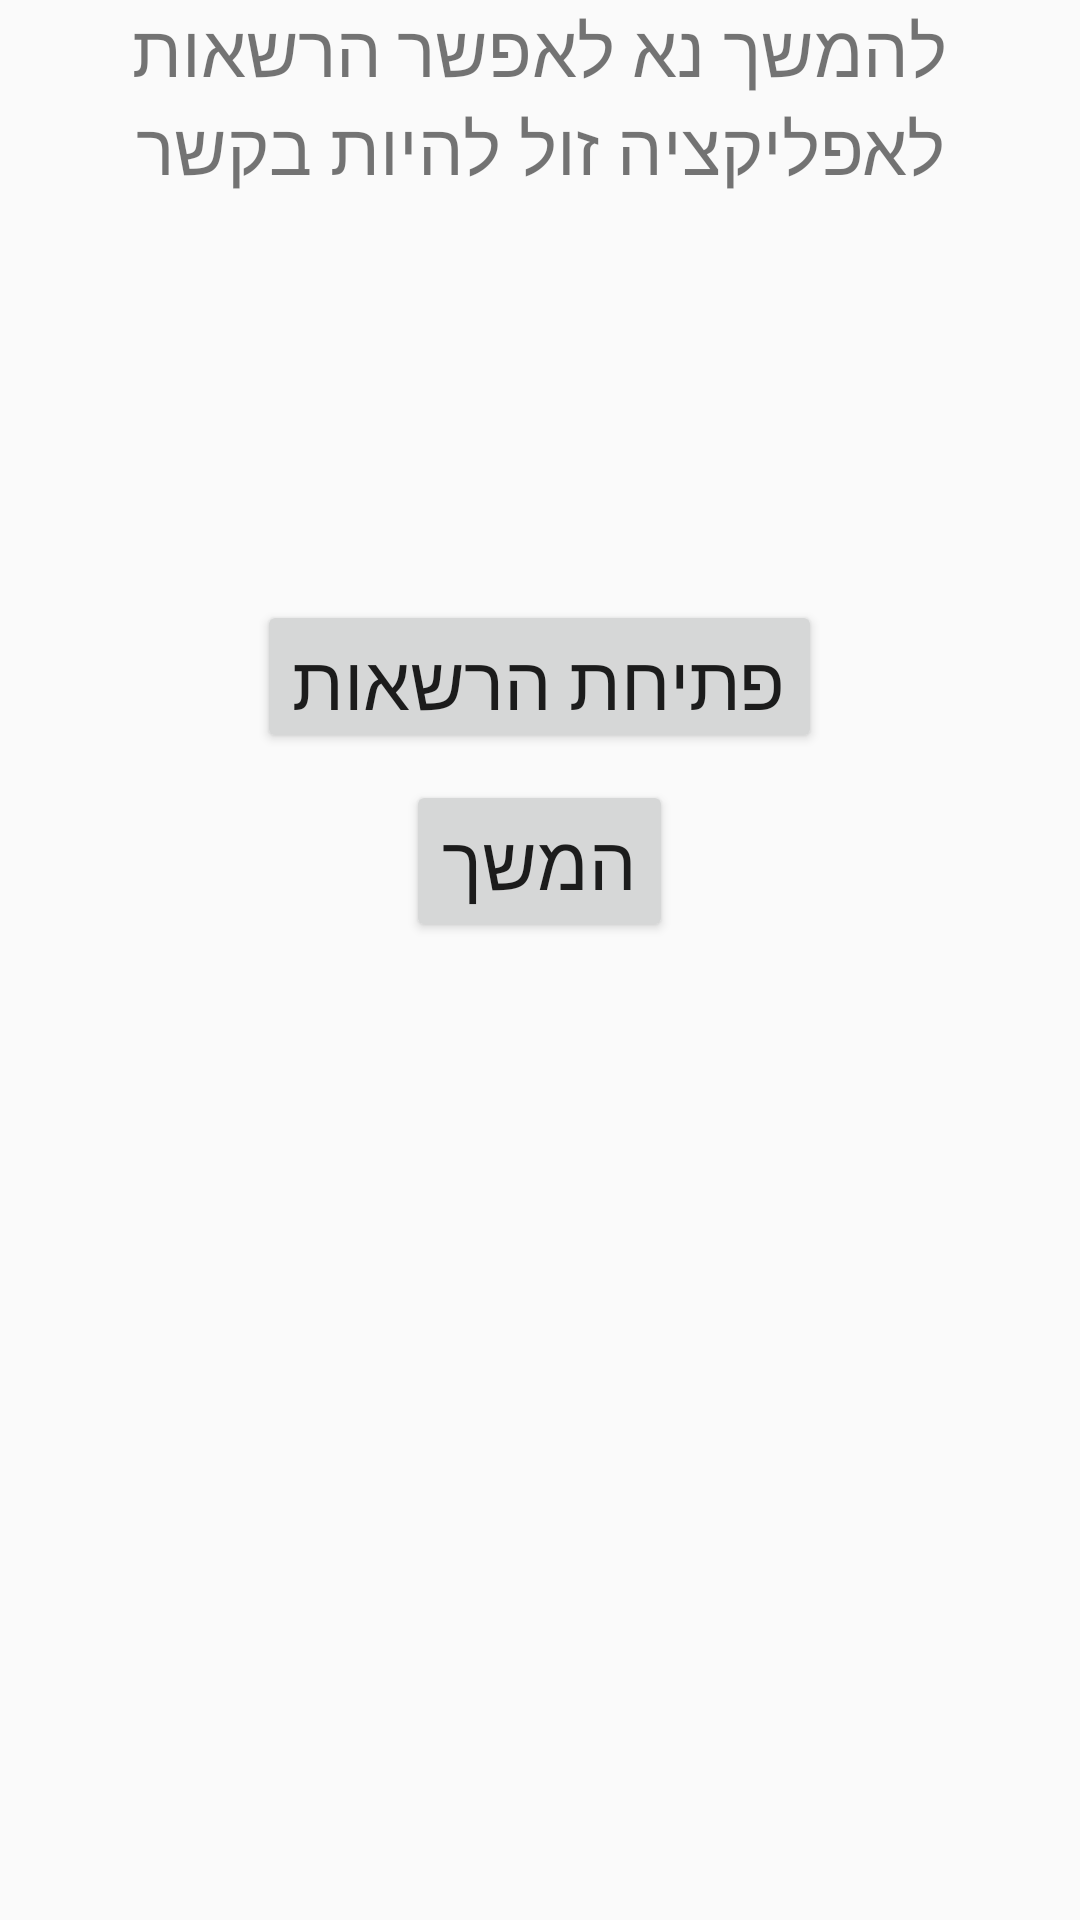

Layout XML and referenced resources for this Android screen:
<!-- AndroidManifest.xml: activity theme FullscreenTheme -->
<!-- res/layout/activity_permissions.xml -->
<?xml version="1.0" encoding="utf-8"?>
<RelativeLayout xmlns:android="http://schemas.android.com/apk/res/android"
    xmlns:app="http://schemas.android.com/apk/res-auto"
    xmlns:tools="http://schemas.android.com/tools"
    android:layout_width="match_parent"
    android:layout_height="match_parent"
    tools:context="com.example.maxterminatorx.ramilevyhelpapp.PermissionsActivity">

    <TextView
        android:id="@+id/textView2"
        android:layout_width="match_parent"
        android:layout_height="wrap_content"
        android:gravity="center"
        android:text="להמשך נא לאפשר הרשאות&#xA;לאפליקציה זול להיות בקשר"
        android:textSize="24sp" />

    <Button
        android:id="@+id/btn_open_requests"
        android:layout_width="wrap_content"
        android:layout_height="51dp"
        android:layout_marginTop="200dp"
        android:layout_centerHorizontal="true"
        android:text="פתיחת הרשאות"
        android:textSize="25sp" />

    <Button
        android:id="@+id/btn_next"
        android:layout_width="wrap_content"
        android:layout_height="wrap_content"
        android:layout_centerHorizontal="true"
        android:layout_marginTop="260dp"
        android:text="המשך"
        android:textSize="25sp" />


</RelativeLayout>
<!-- resources referenced by this layout -->
<resources>
  <style name="FullscreenTheme" parent="AppTheme">
          <item name="android:windowActionBarOverlay">true</item>
          <item name="metaButtonBarStyle">?android:attr/buttonBarStyle</item>
          <item name="metaButtonBarButtonStyle">?android:attr/buttonBarButtonStyle</item>
          <item name="android:windowIsTranslucent">true</item>
      </style>
  <style name="AppTheme" parent="Theme.AppCompat.Light.DarkActionBar">
          
          <item name="colorPrimary">@color/appDark</item>
          <item name="colorPrimaryDark">@color/appRed</item>
          <item name="colorAccent">@color/appRed</item>
      </style>
  <color name="appDark">#231f20</color>
  <color name="appRed">#d27486</color>
</resources>
